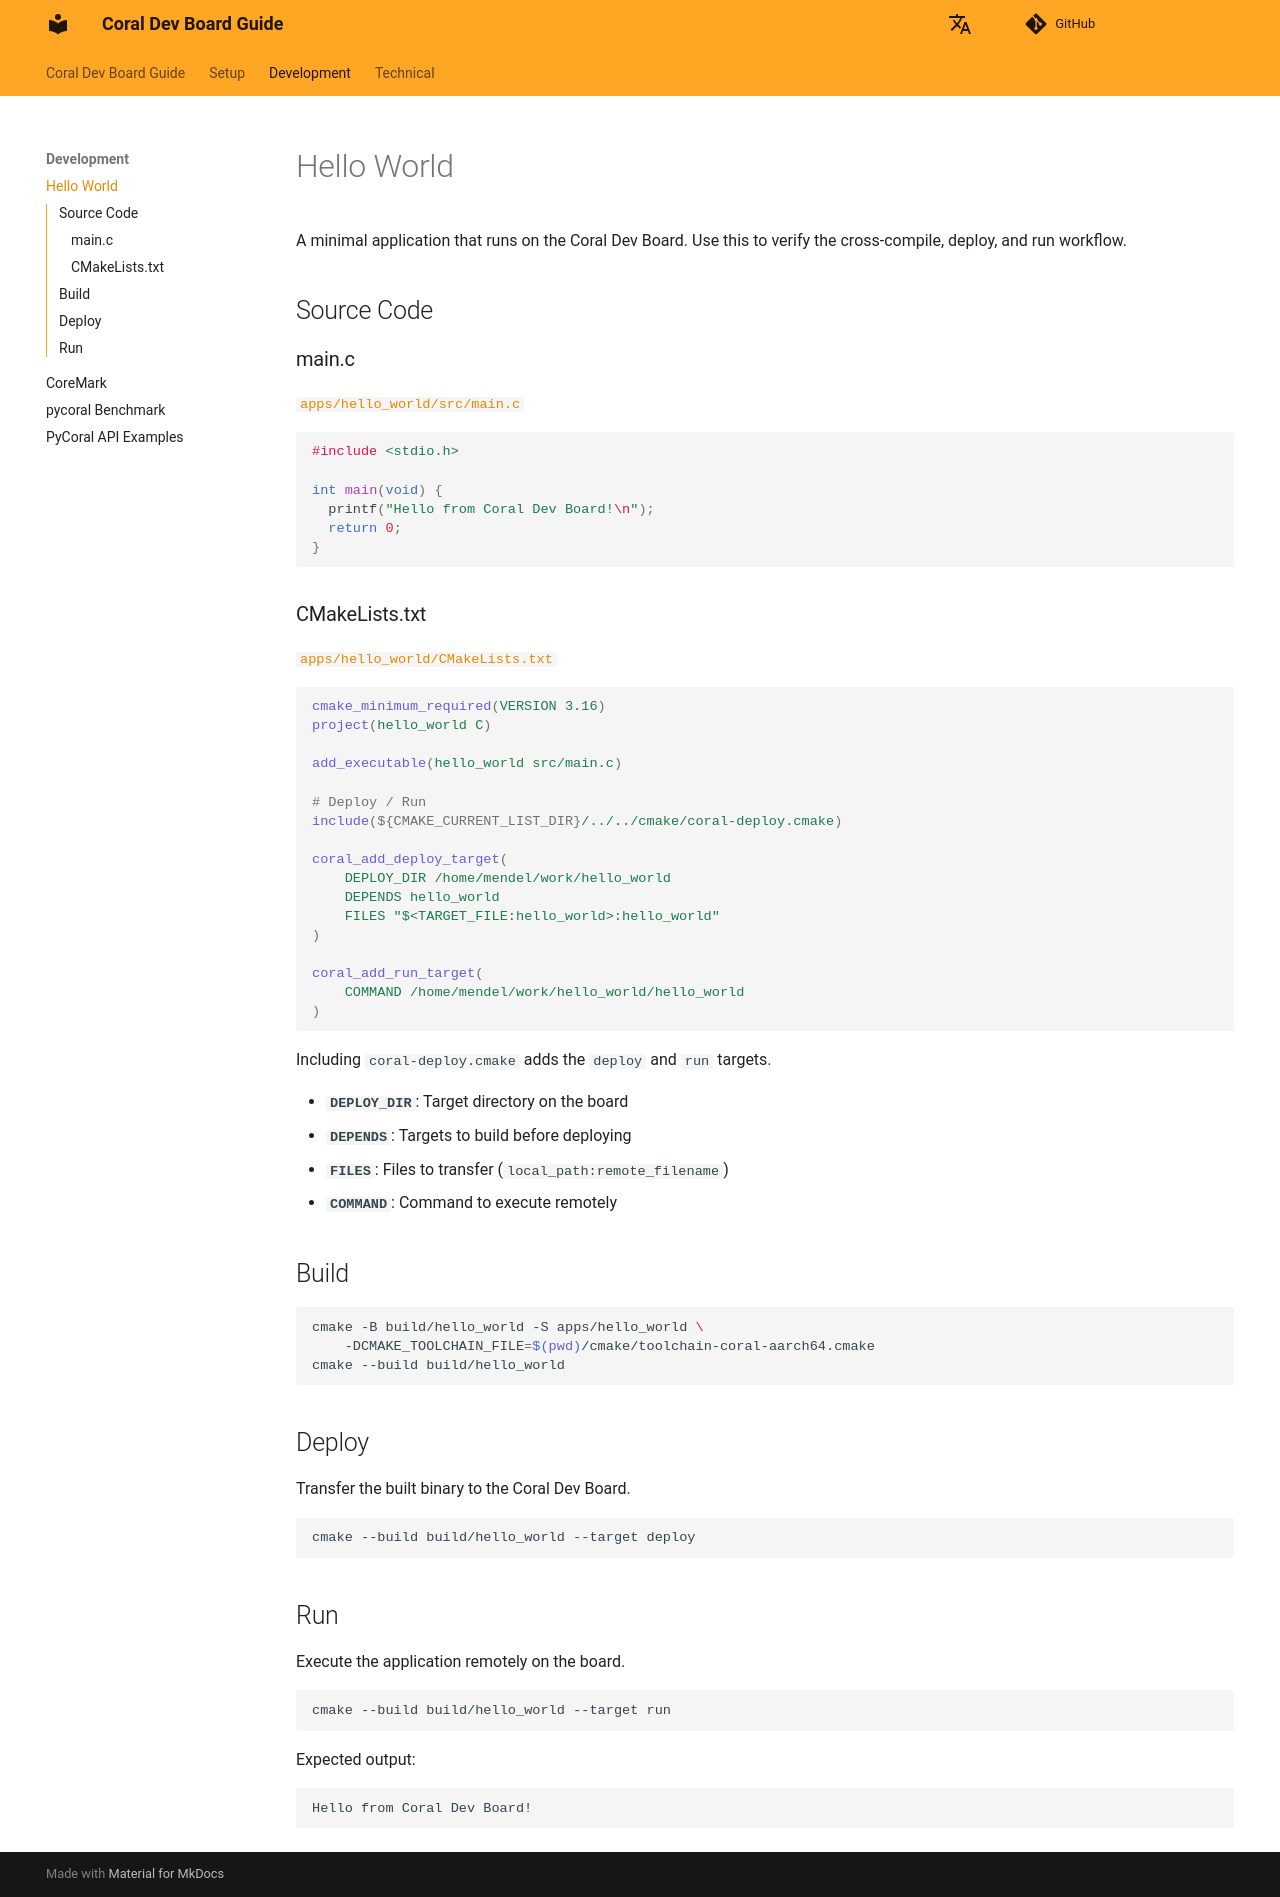

repository: owhinata/coral-dev · page: en/development/hello_world/index.html · generator: mkdocs

# Hello World

A minimal application that runs on the Coral Dev Board.
Use this to verify the cross-compile, deploy, and run workflow.

## Source Code

### main.c

[`apps/hello_world/src/main.c`](https://github.com/owhinata/coral-dev/blob/8fd917a95bfcf00101f0c7ddb712c1dc2a49f485/apps/hello_world/src/main.c)

```c
#include <stdio.h>

int main(void) {
  printf("Hello from Coral Dev Board!\n");
  return 0;
}
```

### CMakeLists.txt

[`apps/hello_world/CMakeLists.txt`](https://github.com/owhinata/coral-dev/blob/8fd917a95bfcf00101f0c7ddb712c1dc2a49f485/apps/hello_world/CMakeLists.txt)

```cmake
cmake_minimum_required(VERSION 3.16)
project(hello_world C)

add_executable(hello_world src/main.c)

# Deploy / Run
include(${CMAKE_CURRENT_LIST_DIR}/../../cmake/coral-deploy.cmake)

coral_add_deploy_target(
    DEPLOY_DIR /home/mendel/work/hello_world
    DEPENDS hello_world
    FILES "$<TARGET_FILE:hello_world>:hello_world"
)

coral_add_run_target(
    COMMAND /home/mendel/work/hello_world/hello_world
)
```

Including `coral-deploy.cmake` adds the `deploy` and `run` targets.

- **`DEPLOY_DIR`**: Target directory on the board
- **`DEPENDS`**: Targets to build before deploying
- **`FILES`**: Files to transfer (`local_path:remote_filename`)
- **`COMMAND`**: Command to execute remotely

## Build

```bash
cmake -B build/hello_world -S apps/hello_world \
    -DCMAKE_TOOLCHAIN_FILE=$(pwd)/cmake/toolchain-coral-aarch64.cmake
cmake --build build/hello_world
```

## Deploy

Transfer the built binary to the Coral Dev Board.

```bash
cmake --build build/hello_world --target deploy
```

## Run

Execute the application remotely on the board.

```bash
cmake --build build/hello_world --target run
```

Expected output:

```
Hello from Coral Dev Board!
```
